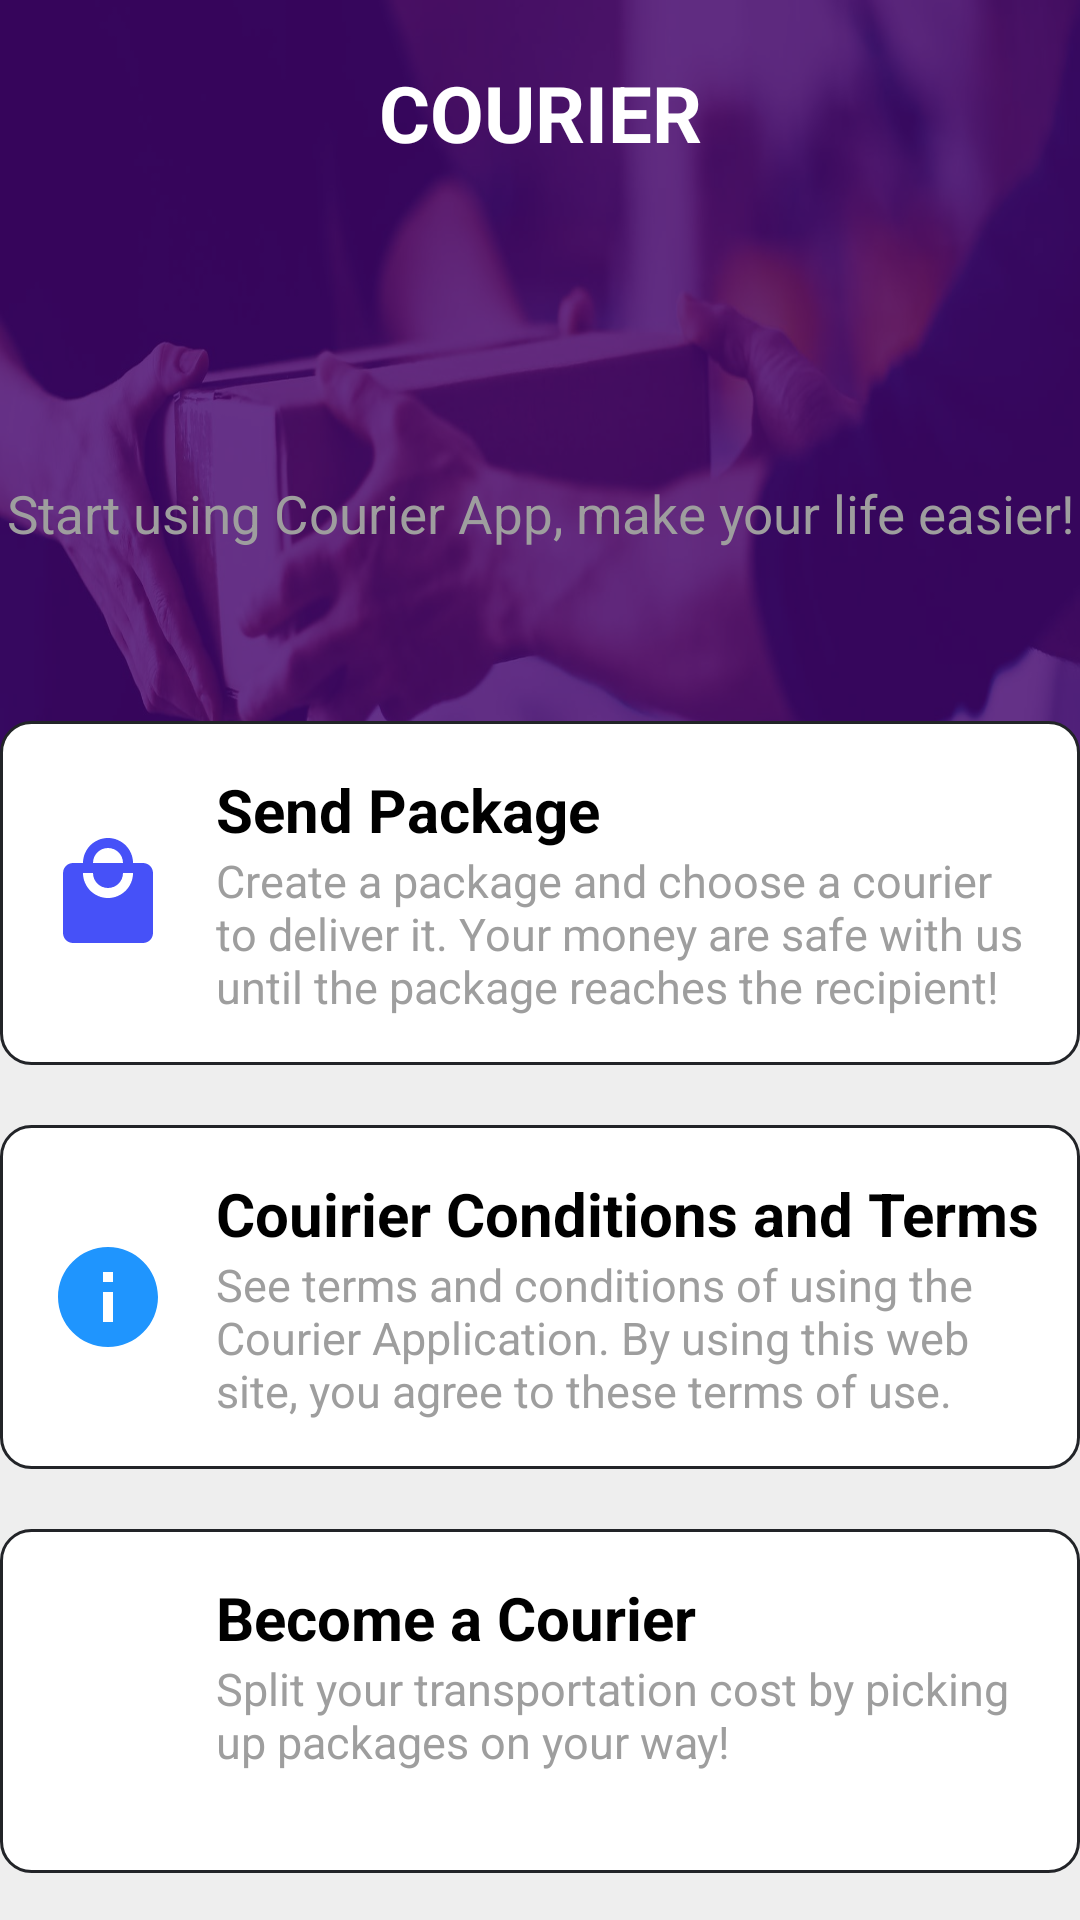

Android layout source for this screen:
<!-- AndroidManifest.xml: application theme Theme.Courier -->
<!-- res/layout/fragment_home.xml -->
<?xml version="1.0" encoding="utf-8"?>
<androidx.constraintlayout.widget.ConstraintLayout xmlns:android="http://schemas.android.com/apk/res/android"
    xmlns:app="http://schemas.android.com/apk/res-auto"
    android:layout_width="match_parent"
    android:layout_height="match_parent"
    xmlns:tools="http://schemas.android.com/tools"
    tools:context=".ui.main.HomeFragment"
    android:background="@color/md_grey_200" >

    <ImageView
        android:id="@+id/baner"
        android:layout_width="match_parent"
        android:layout_height="300dp"
        android:adjustViewBounds="true"
        android:background="@drawable/courier_services"
        app:layout_constraintTop_toTopOf="parent"/>

    <RelativeLayout
        android:id="@+id/welcome_layout"
        android:layout_width="match_parent"
        android:layout_height="300dp"
        android:background="#CD42036E"
        app:layout_constraintTop_toTopOf="parent">

        <TextView
            android:layout_width="match_parent"
            android:layout_height="wrap_content"
            android:text="@string/label_app_name"
            android:textColor="@color/md_white_1000"
            android:textSize="@dimen/x_large_text"
            android:textAllCaps="true"
            android:textStyle="bold"
            android:gravity="center"
            android:layout_alignParentTop="true"
            android:layout_marginTop="@dimen/normal_padding"/>

        <TextView
            android:id="@+id/tv_greeting"
            android:layout_width="match_parent"
            android:layout_height="wrap_content"
            android:layout_centerInParent="true"
            android:text=""
            android:gravity="center"
            android:textColor="@color/md_grey_400"
            android:textSize="@dimen/medium_text"
            android:visibility="invisible" />

        <TextView
            android:layout_width="match_parent"
            android:layout_height="wrap_content"
            android:text="@string/label_use_app"
            android:textColor="@color/md_grey_500"
            android:textSize="17.8dp"
            android:gravity="center"
            android:layout_below="@id/tv_greeting"/>

    </RelativeLayout>

    <androidx.constraintlayout.widget.ConstraintLayout
        android:id="@+id/send_package"
        android:layout_width="360dp"
        android:layout_height="wrap_content"
        android:layout_marginTop="-60dp"
        android:background="@drawable/rounded_layout"
        android:clickable="true"
        android:onClick="sendPackageClicked"
        app:layout_constraintEnd_toEndOf="parent"
        app:layout_constraintStart_toStartOf="parent"
        app:layout_constraintTop_toBottomOf="@+id/welcome_layout"
        >


        <ImageView
            android:id="@+id/icon_mall"
            android:layout_width="@dimen/large_image"
            android:layout_height="@dimen/large_image"
            android:layout_marginStart="16dp"
            android:src="@drawable/ic_local_mall_blue_24dp"
            app:layout_constraintBottom_toBottomOf="parent"
            app:layout_constraintStart_toStartOf="parent"
            app:layout_constraintTop_toTopOf="parent" />

        <TextView
            android:id="@+id/send_package_title"
            android:text="@string/label_send_package"
            android:layout_width="0dp"
            android:layout_height="wrap_content"
            android:layout_marginStart="16dp"
            android:layout_marginTop="16dp"
            android:layout_marginEnd="8dp"
            android:ellipsize="end"
            android:maxLines="1"
            android:textColor="@color/md_black_1000"
            android:textSize="@dimen/large_text"
            android:textStyle="bold"
            app:layout_constraintEnd_toEndOf="parent"
            app:layout_constraintStart_toEndOf="@+id/icon_mall"
            app:layout_constraintTop_toTopOf="parent" />

        <TextView
            android:id="@+id/send_package_subtitle"
            android:text="@string/label_send_package_info"
            android:layout_width="0dp"
            android:layout_height="wrap_content"
            android:layout_marginEnd="8dp"
            android:layout_marginBottom="16dp"
            android:ellipsize="end"
            android:lines="3"
            android:maxLines="3"
            android:textColor="@color/md_grey_500"
            android:textSize="15sp"
            app:layout_constraintBottom_toBottomOf="parent"
            app:layout_constraintEnd_toEndOf="parent"
            app:layout_constraintStart_toStartOf="@+id/send_package_title"
            app:layout_constraintTop_toBottomOf="@+id/send_package_title" />

    </androidx.constraintlayout.widget.ConstraintLayout>

    <androidx.constraintlayout.widget.ConstraintLayout
        android:id="@+id/courier_terms"
        android:layout_width="360dp"
        android:layout_height="wrap_content"
        android:layout_marginTop="20dp"
        android:background="@drawable/rounded_layout"
        android:clickable="true"
        android:onClick="courierTermsClicked"
        app:layout_constraintEnd_toEndOf="parent"
        app:layout_constraintStart_toStartOf="parent"
        app:layout_constraintTop_toBottomOf="@+id/send_package"
        >


        <ImageView
            android:id="@+id/icon_info"
            android:layout_width="@dimen/large_image"
            android:layout_height="@dimen/large_image"
            android:layout_marginStart="16dp"
            android:src="@drawable/ic_info_light_blue_24dp"
            app:layout_constraintBottom_toBottomOf="parent"
            app:layout_constraintStart_toStartOf="parent"
            app:layout_constraintTop_toTopOf="parent" />

        <TextView
            android:id="@+id/courier_terms_title"
            android:text="@string/label_courier_terms"
            android:layout_width="0dp"
            android:layout_height="wrap_content"
            android:layout_marginStart="16dp"
            android:layout_marginTop="16dp"
            android:layout_marginEnd="8dp"
            android:ellipsize="end"
            android:maxLines="1"
            android:textColor="@color/md_black_1000"
            android:textSize="@dimen/large_text"
            android:textStyle="bold"
            app:layout_constraintEnd_toEndOf="parent"
            app:layout_constraintStart_toEndOf="@+id/icon_info"
            app:layout_constraintTop_toTopOf="parent" />

        <TextView
            android:id="@+id/courier_terms_subtitle"
            android:text="@string/label_courier_terms_info"
            android:layout_width="0dp"
            android:layout_height="wrap_content"
            android:layout_marginEnd="8dp"
            android:layout_marginBottom="16dp"
            android:ellipsize="end"
            android:lines="3"
            android:maxLines="3"
            android:textColor="@color/md_grey_500"
            android:textSize="15sp"
            app:layout_constraintBottom_toBottomOf="parent"
            app:layout_constraintEnd_toEndOf="parent"
            app:layout_constraintStart_toStartOf="@+id/courier_terms_title"
            app:layout_constraintTop_toBottomOf="@+id/courier_terms_title" />

    </androidx.constraintlayout.widget.ConstraintLayout>


    <androidx.constraintlayout.widget.ConstraintLayout
        android:id="@+id/become_courier"
        android:layout_width="360dp"
        android:layout_height="wrap_content"
        android:layout_marginTop="20dp"
        android:background="@drawable/rounded_layout"
        android:clickable="true"
        android:onClick="becomeCourierClicked"
        app:layout_constraintEnd_toEndOf="parent"
        app:layout_constraintStart_toStartOf="parent"
        app:layout_constraintTop_toBottomOf="@+id/courier_terms"
        >


        <ImageView
            android:id="@+id/icon_location"
            android:layout_width="@dimen/large_image"
            android:layout_height="@dimen/large_image"
            android:layout_marginStart="16dp"
            android:src="@drawable/ic_location_on_purple_24dp"
            app:layout_constraintBottom_toBottomOf="parent"
            app:layout_constraintStart_toStartOf="parent"
            app:layout_constraintTop_toTopOf="parent" />

        <TextView
            android:id="@+id/become_courier_title"
            android:text="@string/label_become_courier"
            android:layout_width="0dp"
            android:layout_height="wrap_content"
            android:layout_marginStart="16dp"
            android:layout_marginTop="16dp"
            android:layout_marginEnd="8dp"
            android:ellipsize="end"
            android:maxLines="1"
            android:textColor="@color/md_black_1000"
            android:textSize="@dimen/large_text"
            android:textStyle="bold"
            app:layout_constraintEnd_toEndOf="parent"
            app:layout_constraintStart_toEndOf="@+id/icon_location"
            app:layout_constraintTop_toTopOf="parent" />

        <TextView
            android:id="@+id/become_courier_subtitle"
            android:text="@string/label_become_courier_info"
            android:layout_width="0dp"
            android:layout_height="wrap_content"
            android:layout_marginEnd="8dp"
            android:layout_marginBottom="16dp"
            android:ellipsize="end"
            android:lines="3"
            android:maxLines="3"
            android:textColor="@color/md_grey_500"
            android:textSize="15sp"
            app:layout_constraintBottom_toBottomOf="parent"
            app:layout_constraintEnd_toEndOf="parent"
            app:layout_constraintStart_toStartOf="@+id/become_courier_title"
            app:layout_constraintTop_toBottomOf="@+id/become_courier_title" />

    </androidx.constraintlayout.widget.ConstraintLayout>




</androidx.constraintlayout.widget.ConstraintLayout>
<!-- resources referenced by this layout -->
<resources>
  <color name="md_black_1000">#000000</color>
  <color name="md_grey_200">#EEEEEE</color>
  <color name="md_grey_400">#BDBDBD</color>
  <color name="md_grey_500">#9E9E9E</color>
  <color name="md_white_1000">#ffffff</color>
  <dimen name="large_image">40dp</dimen>
  <dimen name="large_text">20sp</dimen>
  <dimen name="medium_text">14sp</dimen>
  <dimen name="normal_padding">20dp</dimen>
  <dimen name="x_large_text">26sp</dimen>
  <!-- drawable courier_services: jpg bitmap (drawable-hdpi, 86145 bytes) -->
  <!-- drawable ic_info_light_blue_24dp (drawable) -->
  <vector android:height="24dp" android:tint="#1F95FE"
      android:viewportHeight="24.0" android:viewportWidth="24.0"
      android:width="24dp" xmlns:android="http://schemas.android.com/apk/res/android">
      <path android:fillColor="#FF000000" android:pathData="M12,2C6.48,2 2,6.48 2,12s4.48,10 10,10 10,-4.48 10,-10S17.52,2 12,2zM13,17h-2v-6h2v6zM13,9h-2L11,7h2v2z"/>
  </vector>
  <!-- drawable ic_local_mall_blue_24dp (drawable) -->
  <vector android:height="24dp" android:tint="#4651F8"
      android:viewportHeight="24.0" android:viewportWidth="24.0"
      android:width="24dp" xmlns:android="http://schemas.android.com/apk/res/android">
      <path android:fillColor="#FF000000" android:pathData="M19,6h-2c0,-2.76 -2.24,-5 -5,-5S7,3.24 7,6L5,6c-1.1,0 -1.99,0.9 -1.99,2L3,20c0,1.1 0.9,2 2,2h14c1.1,0 2,-0.9 2,-2L21,8c0,-1.1 -0.9,-2 -2,-2zM12,3c1.66,0 3,1.34 3,3L9,6c0,-1.66 1.34,-3 3,-3zM12,13c-2.76,0 -5,-2.24 -5,-5h2c0,1.66 1.34,3 3,3s3,-1.34 3,-3h2c0,2.76 -2.24,5 -5,5z"/>
  </vector>
  <!-- drawable rounded_layout (drawable) -->
  <?xml version="1.0" encoding="utf-8"?>
  <shape xmlns:android="http://schemas.android.com/apk/res/android"
      android:shape="rectangle" android:padding="0dp" >
  
      <solid android:color="#FFFFFF"/>
      <size android:height="48dp" />
      <stroke android:width="1dp" android:color="@color/colorText" />
      <corners android:radius="10dp" />
  </shape>
  <string name="label_app_name">Courier</string>
  <string name="label_become_courier">Become a Courier</string>
  <string name="label_become_courier_info">Split your transportation cost by picking up packages on your way!</string>
  <string name="label_courier_terms">Couirier Conditions and Terms</string>
  <string name="label_courier_terms_info">See terms and conditions of using the Courier Application. By using this web site, you agree to these terms of use.</string>
  <string name="label_send_package">Send Package</string>
  <string name="label_send_package_info">Create a package and choose a courier to deliver it. Your money are safe with us until the package reaches the recipient! </string>
  <string name="label_use_app">Start using Courier App, make your life easier!</string>
  <style name="Theme.Courier" parent="Base.Theme.Courier" />
  <color name="colorText">#222428</color>
  <style name="Base.Theme.Courier" parent="Theme.AppCompat.Light.NoActionBar">
          
          
      </style>
</resources>
